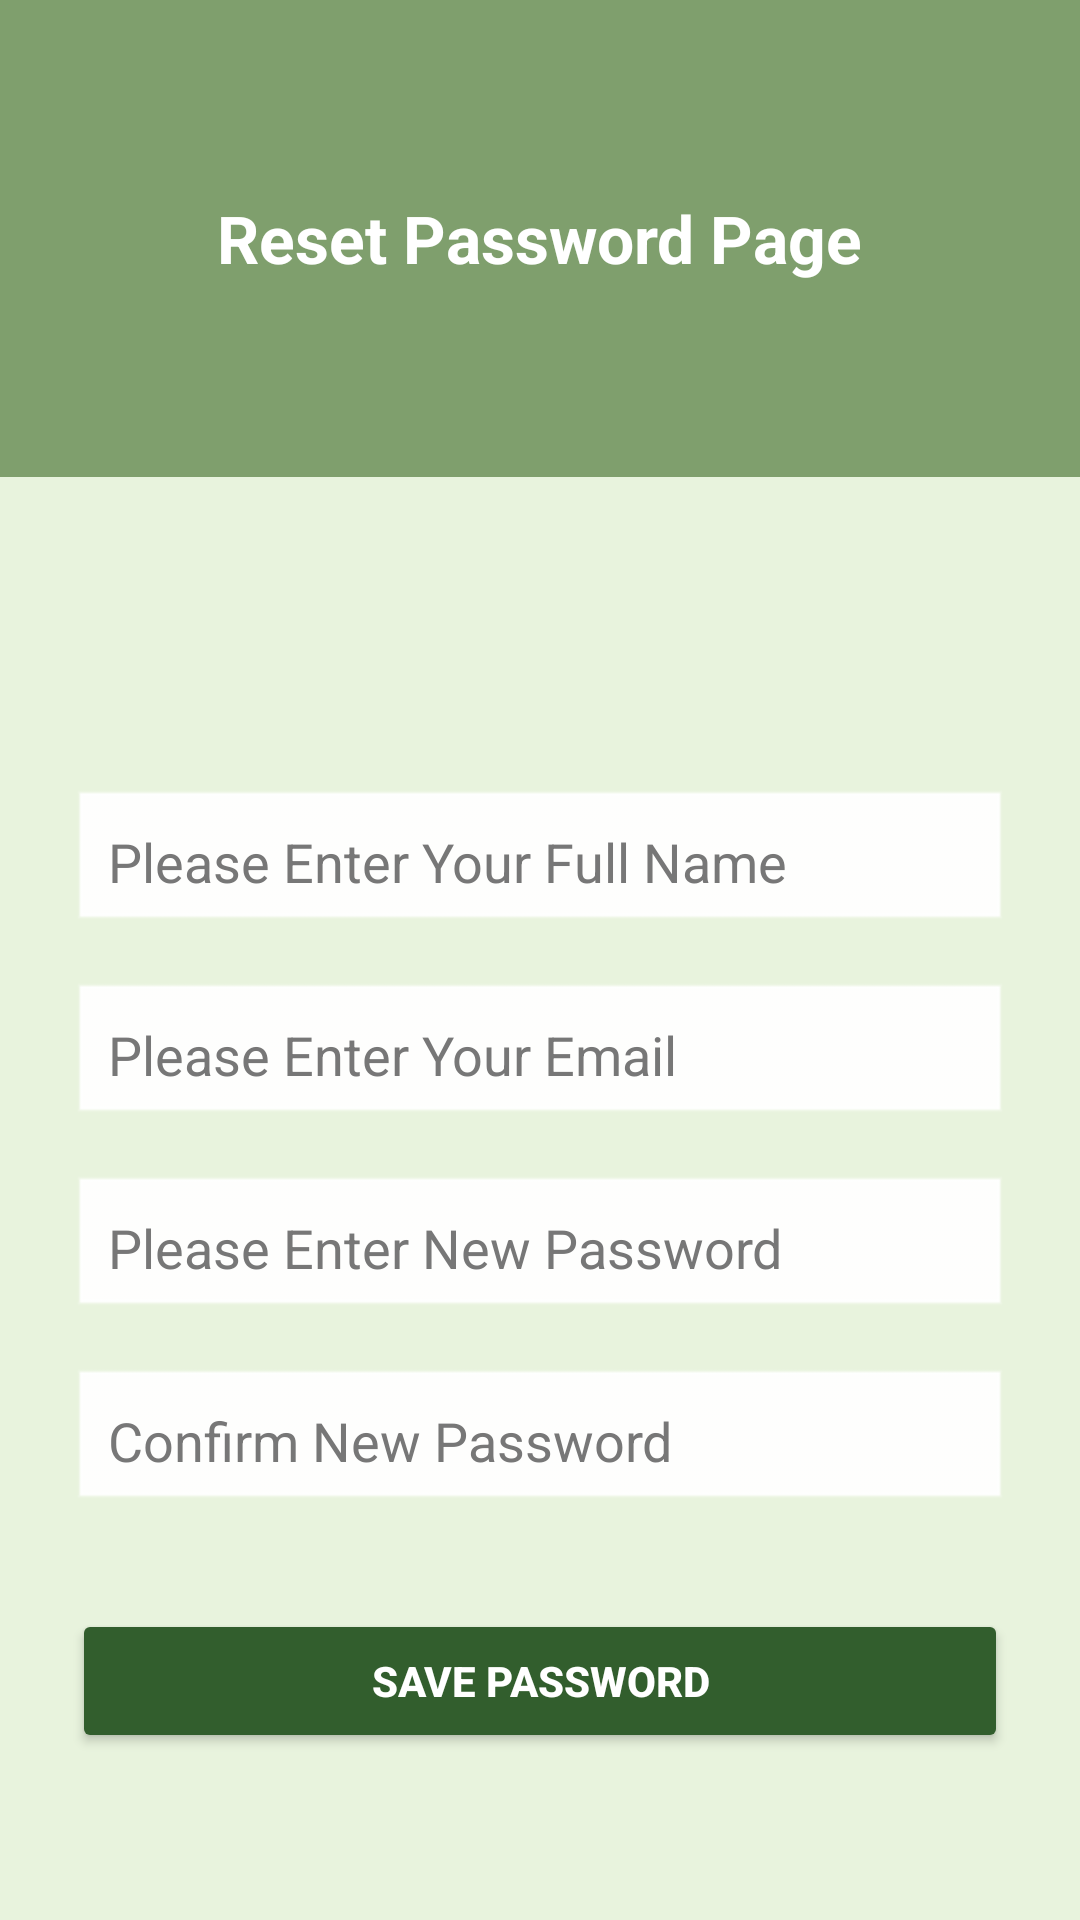

Here is an Android app screen rendered from its layout file. Give the layout XML and the strings, colors and styles it references.
<!-- AndroidManifest.xml: application theme Theme.FRUIT_STORE -->
<!-- res/layout/activity_change_password.xml -->
<?xml version="1.0" encoding="utf-8"?>
<LinearLayout
    xmlns:android="http://schemas.android.com/apk/res/android"
    android:layout_width="match_parent"
    android:layout_height="match_parent"
    android:orientation="vertical"
    android:background="#E8F3DD">

    
    <RelativeLayout
        android:layout_width="match_parent"
        android:layout_height="159dp"
        android:background="#7F9F6D">

        <TextView
            android:id="@+id/headerText"
            android:layout_width="wrap_content"
            android:layout_height="wrap_content"
            android:layout_centerInParent="true"
            android:text="Reset Password Page"
            android:textColor="@color/white"
            android:textSize="22sp"
            android:textStyle="bold" />
    </RelativeLayout>

    <Space
        android:layout_width="match_parent"
        android:layout_height="80dp" />

    
    <LinearLayout
        android:layout_width="match_parent"
        android:layout_height="wrap_content"
        android:gravity="center"
        android:orientation="vertical"
        android:padding="24dp">

        <EditText
            android:id="@+id/fullnameReset"
            android:layout_width="match_parent"
            android:layout_height="wrap_content"
            android:layout_marginBottom="16dp"
            android:background="@android:drawable/edit_text"
            android:backgroundTint="@color/white"
            android:hint="Please Enter Your Full Name"
            android:padding="12dp"
            android:textColor="@android:color/black"
            android:textColorHint="#777" />

        <EditText
            android:id="@+id/emailReset"
            android:layout_width="match_parent"
            android:layout_height="wrap_content"
            android:layout_marginBottom="16dp"
            android:background="@android:drawable/edit_text"
            android:backgroundTint="@color/white"
            android:hint="Please Enter Your Email"
            android:inputType="textEmailAddress"
            android:padding="12dp"
            android:textColor="@android:color/black"
            android:textColorHint="#777" />

        <EditText
            android:id="@+id/newPasswordReset"
            android:layout_width="match_parent"
            android:layout_height="wrap_content"
            android:layout_marginBottom="16dp"
            android:background="@android:drawable/edit_text"
            android:backgroundTint="@color/white"
            android:hint="Please Enter New Password"
            android:inputType="textPassword"
            android:padding="12dp"
            android:textColor="@android:color/black"
            android:textColorHint="#777" />

        <EditText
            android:id="@+id/confirmPasswordReset"
            android:layout_width="match_parent"
            android:layout_height="wrap_content"
            android:layout_marginBottom="32dp"
            android:background="@android:drawable/edit_text"
            android:backgroundTint="@color/white"
            android:hint="Confirm New Password"
            android:inputType="textPassword"
            android:padding="12dp"
            android:textColor="@android:color/black"
            android:textColorHint="#777" />

        <Button
            android:id="@+id/savePasswordBtn"
            android:layout_width="match_parent"
            android:layout_height="wrap_content"
            android:backgroundTint="#325E2D"
            android:paddingVertical="12dp"
            android:text="Save password"
            android:textColor="@color/white"
            android:textStyle="bold" />
    </LinearLayout>

</LinearLayout>
<!-- resources referenced by this layout -->
<resources>
  <style name="Theme.FRUIT_STORE" parent="Base.Theme.FRUIT_STORE" />
  <style name="Base.Theme.FRUIT_STORE" parent="Theme.Material3.DayNight.NoActionBar">
          
          
          
      </style>
  <!-- not gathered from this repository: default colours our renderer supplied (Android Studio template values) -->
  <color name="white">#FFFFFFFF</color>
</resources>
